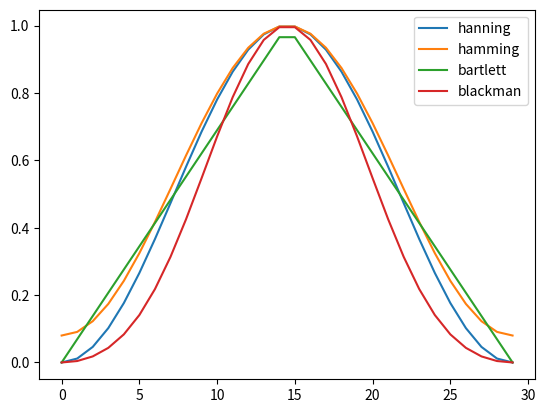

Write the Python code that produced this figure.
import matplotlib.pyplot as plt
import numpy as np

"""
这些窗口都是0~1之间的值
"""
for window in (np.hanning, np.hamming, np.bartlett, np.blackman):
    w = window(30)
    plt.plot(w, label=window.__name__)
plt.legend()
plt.show()
